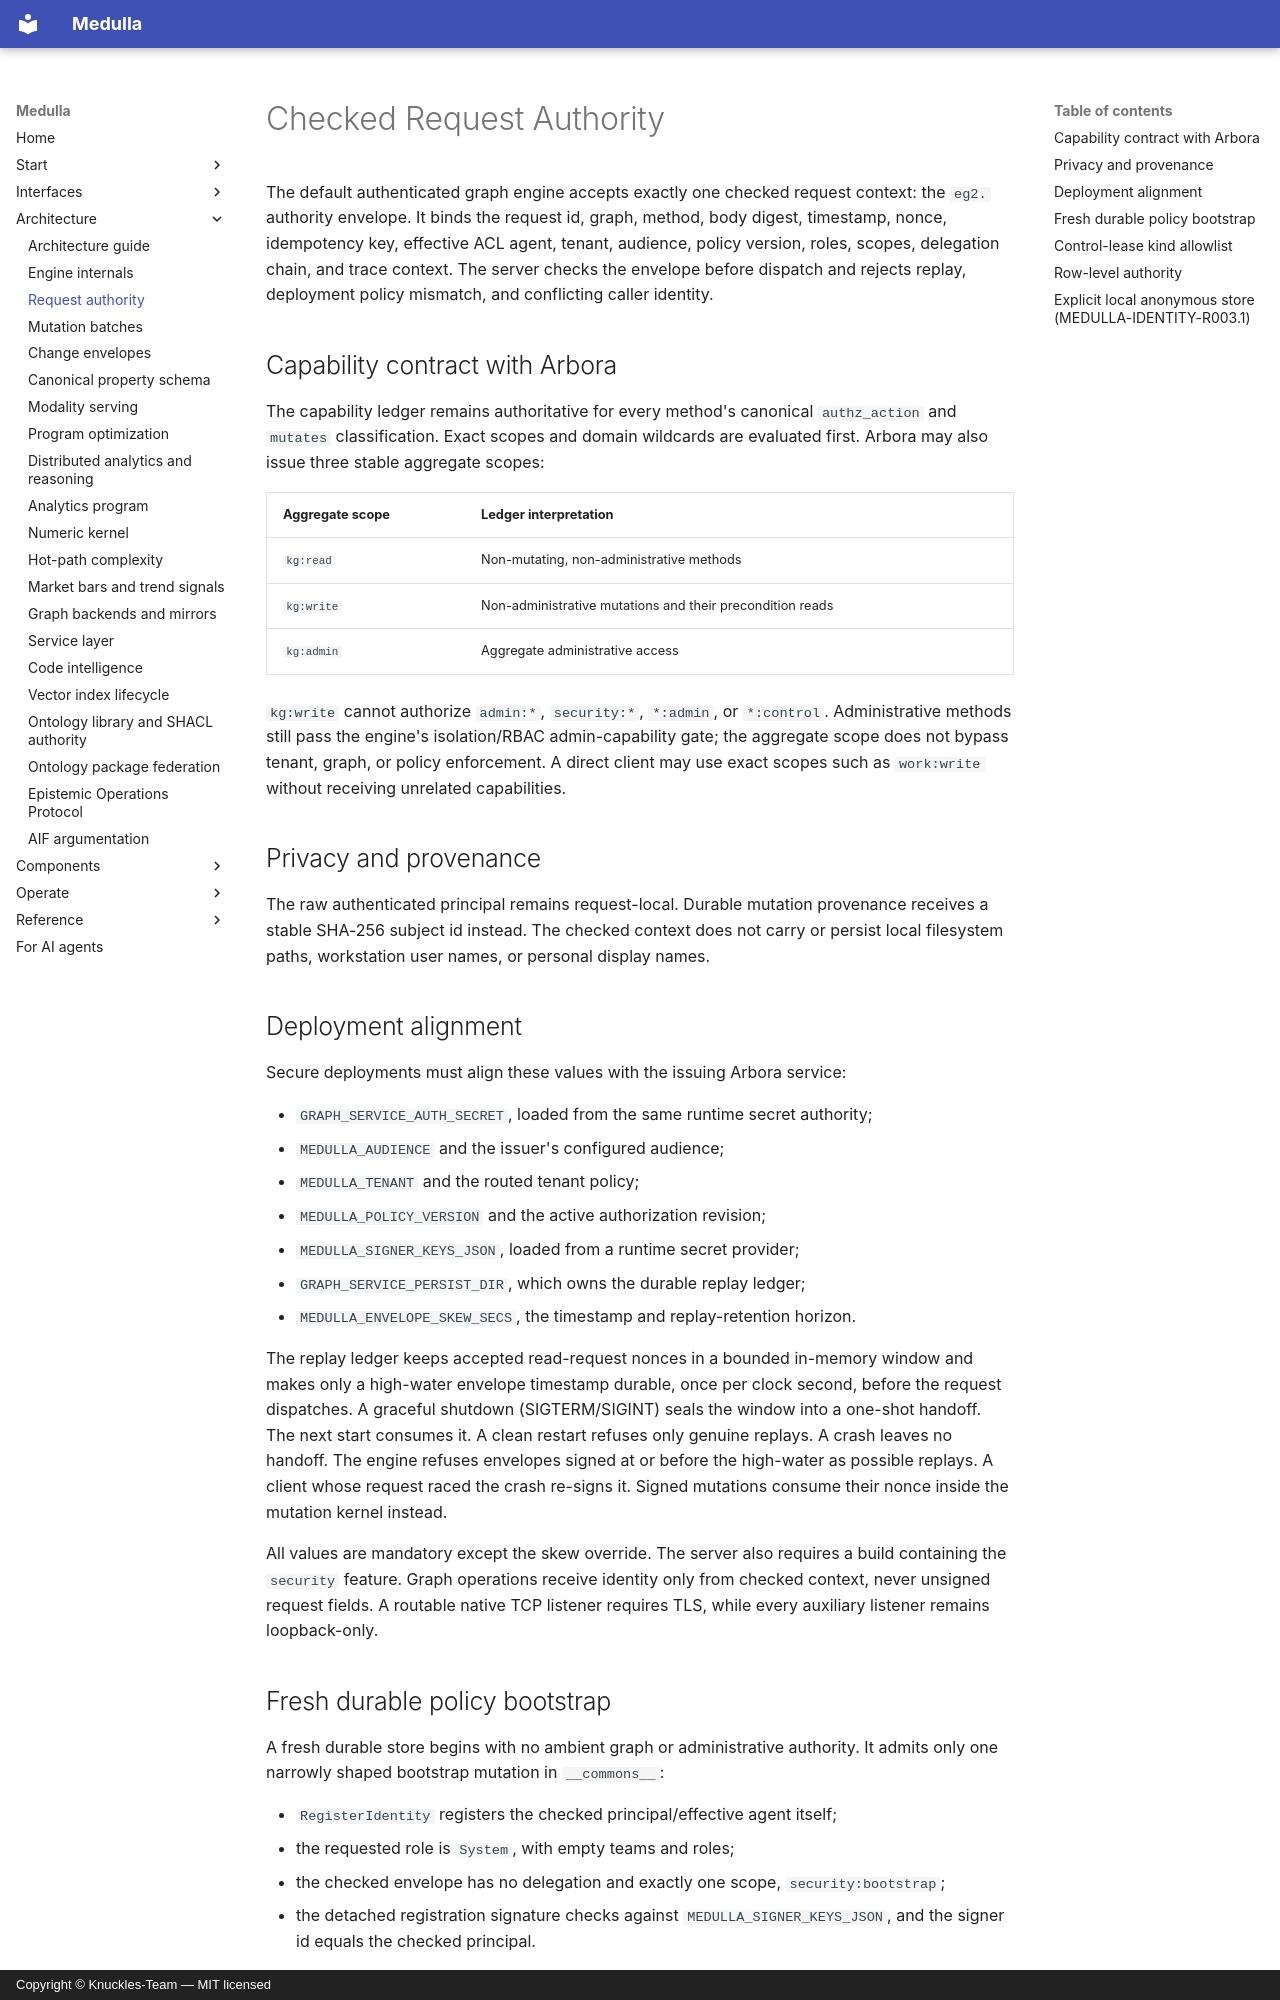

repository: Knuckles-Team/medulla · page: architecture/request_authority/index.html · generator: mkdocs · copyright: Copyright © Knuckles-Team — MIT licensed

# Checked Request Authority

The default authenticated graph engine accepts exactly one checked request context: the `eg2.`
authority envelope. It binds the request id, graph, method, body
digest, timestamp, nonce, idempotency key, effective ACL agent, tenant,
audience, policy version, roles, scopes, delegation chain, and trace context.
The server checks the envelope before dispatch and rejects replay, deployment
policy mismatch, and conflicting caller identity.

## Capability contract with Arbora

The capability ledger remains authoritative for every method's canonical
`authz_action` and `mutates` classification. Exact scopes and domain wildcards
are evaluated first. Arbora may also issue three stable aggregate scopes:

| Aggregate scope | Ledger interpretation |
|---|---|
| `kg:read` | Non-mutating, non-administrative methods |
| `kg:write` | Non-administrative mutations and their precondition reads |
| `kg:admin` | Aggregate administrative access |

`kg:write` cannot authorize `admin:*`, `security:*`, `*:admin`, or
`*:control`. Administrative methods still pass the engine's isolation/RBAC
admin-capability gate; the aggregate scope does not bypass tenant, graph, or
policy enforcement. A direct client may use exact scopes such as `work:write`
without receiving unrelated capabilities.

## Privacy and provenance

The raw authenticated principal remains request-local. Durable mutation
provenance receives a stable SHA-256 subject id instead. The checked context
does not carry or persist local filesystem paths, workstation user names, or
personal display names.

## Deployment alignment

Secure deployments must align these values with the issuing Arbora service:

- `GRAPH_SERVICE_AUTH_SECRET`, loaded from the same runtime secret authority;
- `MEDULLA_AUDIENCE` and the issuer's configured audience;
- `MEDULLA_TENANT` and the routed tenant policy;
- `MEDULLA_POLICY_VERSION` and the active authorization revision;
- `MEDULLA_SIGNER_KEYS_JSON`, loaded from a runtime secret provider;
- `GRAPH_SERVICE_PERSIST_DIR`, which owns the durable replay ledger;
- `MEDULLA_ENVELOPE_SKEW_SECS`, the timestamp and replay-retention
  horizon.

The replay ledger keeps accepted read-request nonces in a bounded in-memory
window and makes only a high-water envelope timestamp durable, once per clock
second, before the request dispatches. A graceful shutdown (SIGTERM/SIGINT)
seals the window into a one-shot handoff. The next start consumes it. A clean restart refuses only genuine replays. A crash leaves no handoff. The engine refuses envelopes signed at or before the high-water as possible replays.
A client whose request raced the crash re-signs it. Signed mutations consume their nonce inside the mutation kernel instead.

All values are mandatory except the skew override. The server also requires a
build containing the `security` feature. Graph operations receive identity only
from checked context, never unsigned request fields. A routable native TCP
listener requires TLS, while every auxiliary listener remains loopback-only.

## Fresh durable policy bootstrap

A fresh durable store begins with no ambient graph or administrative authority.
It admits only one narrowly shaped bootstrap mutation in `__commons__`:

- `RegisterIdentity` registers the checked principal/effective agent itself;
- the requested role is `System`, with empty teams and roles;
- the checked envelope has no delegation and exactly one scope,
  `security:bootstrap`;
- the detached registration signature checks against
  `MEDULLA_SIGNER_KEYS_JSON`, and the signer id equals the checked
  principal.

After that first identity rule is durable, the bootstrap predicate is false.
Every graph read/write and every later identity, RBAC, cluster, or backup action
must satisfy the normal capability-ledger scope plus durable graph/admin policy.
